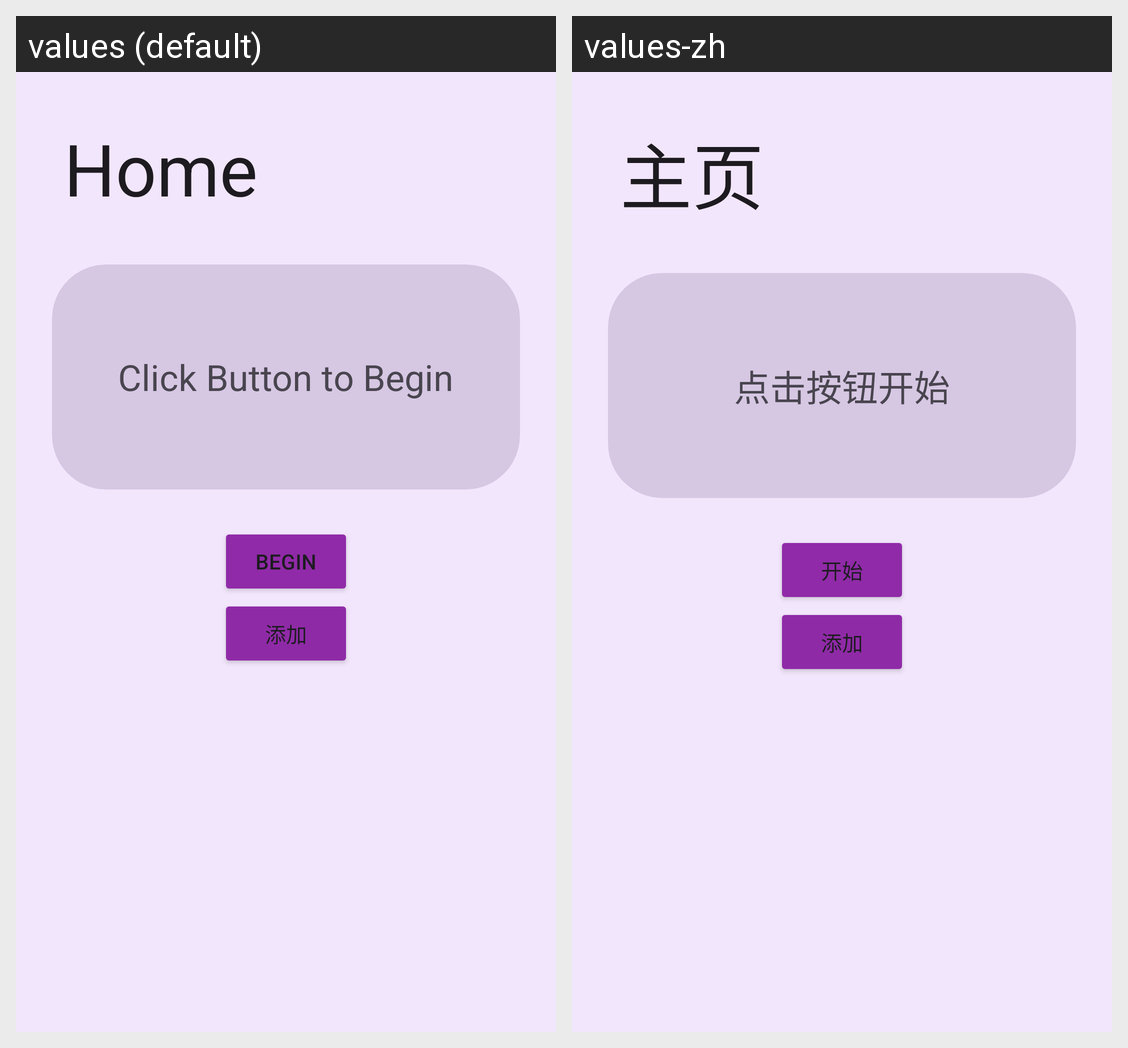

This grid shows one Android layout under two languages. Give, for every string resource on the screen, its name, the default text and each shown locale's text.
Android screen res/layout/fragment_home.xml rendered under 2 locales, left to right: values (default), values-zh. Device: Nexus 5 (rendered at 1080×1920; each locale shown at half size, 540×960, under a caption strip naming it); theme Theme.MD3.
Strings drawn on this screen, with the default value and each locale's value (text and hints the layout hard-codes, and strings that could not be matched under every locale, appear in the picture but are not listed):

home
  values: Home
  values-zh: 主页

click_button_to_begin
  values: Click Button to Begin
  values-zh: 点击按钮开始

begin
  values: Begin
  values-zh: 开始

Add
  values: 添加
  values-zh: 添加  [not translated; the default value is used]
